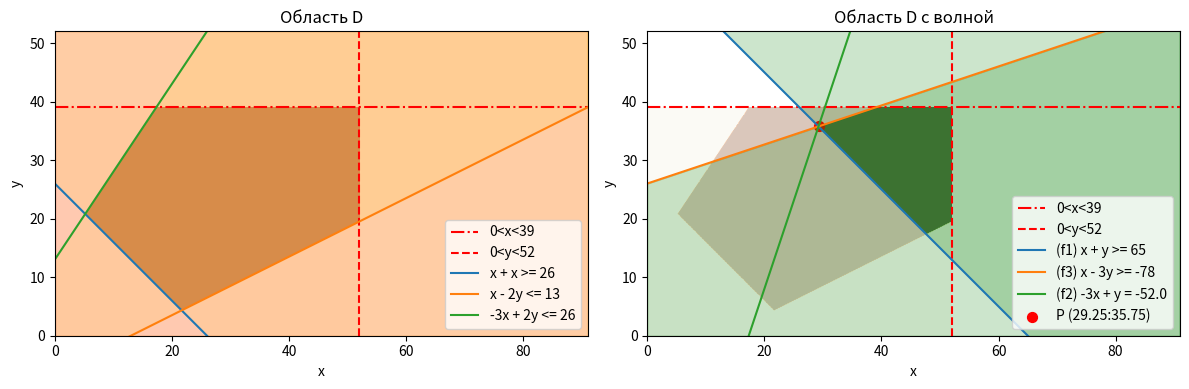

Source code (Python):
import numpy as np
from scipy.optimize import linprog
import matplotlib.pyplot as plt


def calc_linprog(n):
    
    A_default = [[-1, -1], [1, -2], [-3, 2]]
    B_default = [-n*2, n, 2*n]
    

    A_appended_var2 = [[-1, -1], [-1, 3]]
    B_appended_var2 = [-5*n, 6*n]
    
    c_var2 = np.array([3, -1])



    A = np.array(A_default + A_appended_var2)
    B = np.array(B_default + B_appended_var2)
    c = c_var2 
    
    x_y_bounds = [(1, 4*n), (1, 3*n)]

    res = linprog(c, A_ub = A, b_ub = B, bounds=x_y_bounds)
    print(res)
    return res

def create_graphics(n):

    fig, axs = plt.subplots(1, 2, figsize=(12, 5))
    plot1, plot2 = axs

    create_plot1(plot1, n)
    create_plot2(plot2, n)

    for ax in axs:
        ax.set_xlabel('x')
        ax.set_ylabel('y')
        ax.grid(False)
        ax.set_xlim(left=0, right=7*n)
        ax.set_ylim(bottom=0, top=4*n)
        
        ax.legend(loc='lower right')

    axs[0].set_title("Область D")
    axs[1].set_title("Область D с волной")

    plt.tight_layout()
    plt.show()

def create_plot2(plot, n):

    res = calc_linprog(n)
    
    result_point = res.x
    optimized_function = res.fun


    
    x = np.linspace(0, 7*n, 400)
    
    y1 = (2*n - x) 
    y2 = (x - n) / 2 
    y3 = (3*x + 2*n) / 2 

    gamma1 = 5*n
    gamma2 = -6*n

    
    f1 = gamma1 - x # x + y >= 5n
    f2 = -optimized_function + 3*x
    f3 = (x - gamma2) / 3 # x - 3y >= -6n

    f2_ = -39 + 3*x
    f2__ = -65 + 3*x
    f2___ = -13*9 + 3*x
    f2____ = -13*10.5 + 3*x

    


    plot.axhline(y = 3*n, color = 'red', linestyle='-.', label=f'0<x<{3*n}')
    plot.axvline(x = 4*n, color = 'red', linestyle='--', label=f'0<y<{4*n}')

    
    
    
    plot.plot(x, f1, label=f'(f1) x + y >= {gamma1}')
    
    plot.plot(x, f3, label=f'(f3) x - 3y >= {gamma2}')
    plot.plot(x, f2, label=f'(f2) -3x + y = {-optimized_function}')
    # plot.plot(x, f2_, label=f'(f2) -3x + y = {-39}')
    # plot.plot(x, f2__, label=f'(f2) -3x + y = {-65}')
    # plot.plot(x, f2___, label=f'(f2) -3x + y = {-(13*9)}')
    # plot.plot(x, f2____, label=f'(f2) -3x + y = {-(13*10.5)}')
    

    

    
    y_values = [y1, y2, y3, f1, f3]

    y_lower = 0
    y_upper = 4*n

    plot.scatter(x = result_point[0], y = result_point[1], label=f'P ({result_point[0]}:{result_point[1]})', color='red', s=50, marker='o')

    plot.fill_between(x, f1, y_upper, color='green', alpha=0.2)
    #plot.fill_between(x, f2, y_upper, color='green', alpha=0.2)
    plot.fill_between(x, f3, y_lower, color='green', alpha=0.2)

    x_c = np.linspace(0, 4*n, 400)
    y_c = np.linspace(0, 3*n, 400)
    X, Y = np.meshgrid(x_c, y_c)

    # неравенства для отображения областей
    ineq1 = X + Y >= 2*n
    ineq2 = X - 2*Y <= n
    ineq3 = -3*X + 2*Y <= 2*n

    ineqf1 = X + Y >= gamma1
    #ineqf2 = -3*X + Y >= 
    ineqf3 = X - 3*Y >= gamma2

    
    # область D
    combined_inequality1 = ineq1 & ineq2 & ineq3
    plot.imshow(combined_inequality1, extent=(0, 4*n, 0, 3*n), origin='lower', cmap='Oranges', alpha=0.5)
    
    # область D с волной
    combined_inequality2 = ineq1 & ineq2 & ineq3 & ineqf1 & ineqf3 # & ineqf2
    plot.imshow(combined_inequality2, extent=(0, 4*n, 0, 3*n), origin='lower', cmap='Greens', alpha=0.5)
    
def create_plot1(plot, n):

    x = np.linspace(0, 7*n, 400)

    y1 = (2*n - x)
    y2 = (x - n) / 2
    y3 = (3*x + 2*n) / 2


    plot.axhline(y = 3*n, color = 'red', linestyle='-.', label=f'0<x<{3*n}')
    plot.axvline(x = 4*n, color = 'red', linestyle='--', label=f'0<y<{4*n}')


    plot.plot(x, y1, label=f'x + x >= {2*n}')
    plot.plot(x, y2, label=f'x - 2y <= {n}')
    plot.plot(x, y3, label=f'-3x + 2y <= {2*n}')


    y_values = [y1, y2, y3]

    y_lower = 0

    y_upper = 4*n

    plot.fill_between(x, y1, y_upper, color='yellow', alpha=0.1)
    plot.fill_between(x, y2, y_upper, color='yellow', alpha=0.1)
    plot.fill_between(x, y3, y_lower, color='yellow', alpha=0.1)
    plot.fill_between(x, 4*n, 0, color='red', alpha=0.1)
    plot.fill_between(x, 0, y_upper, color='red', alpha=0.1)


    x_c = np.linspace(0, 4*n, 400)
    y_c = np.linspace(0, 3*n, 400)
    X, Y = np.meshgrid(x_c, y_c)

    # неравенства для отображения области
    ineq1 = X + Y >= 2*n
    ineq2 = X - 2*Y <= n
    ineq3 = -3*X + 2*Y <= 2*n

    combined_inequality = ineq1 & ineq2 & ineq3
    plot.imshow(combined_inequality, extent=(0, 4*n, 0, 3*n), origin='lower', cmap='Oranges', alpha=0.5)




if __name__ == '__main__':
    n=13
    create_graphics(n)


